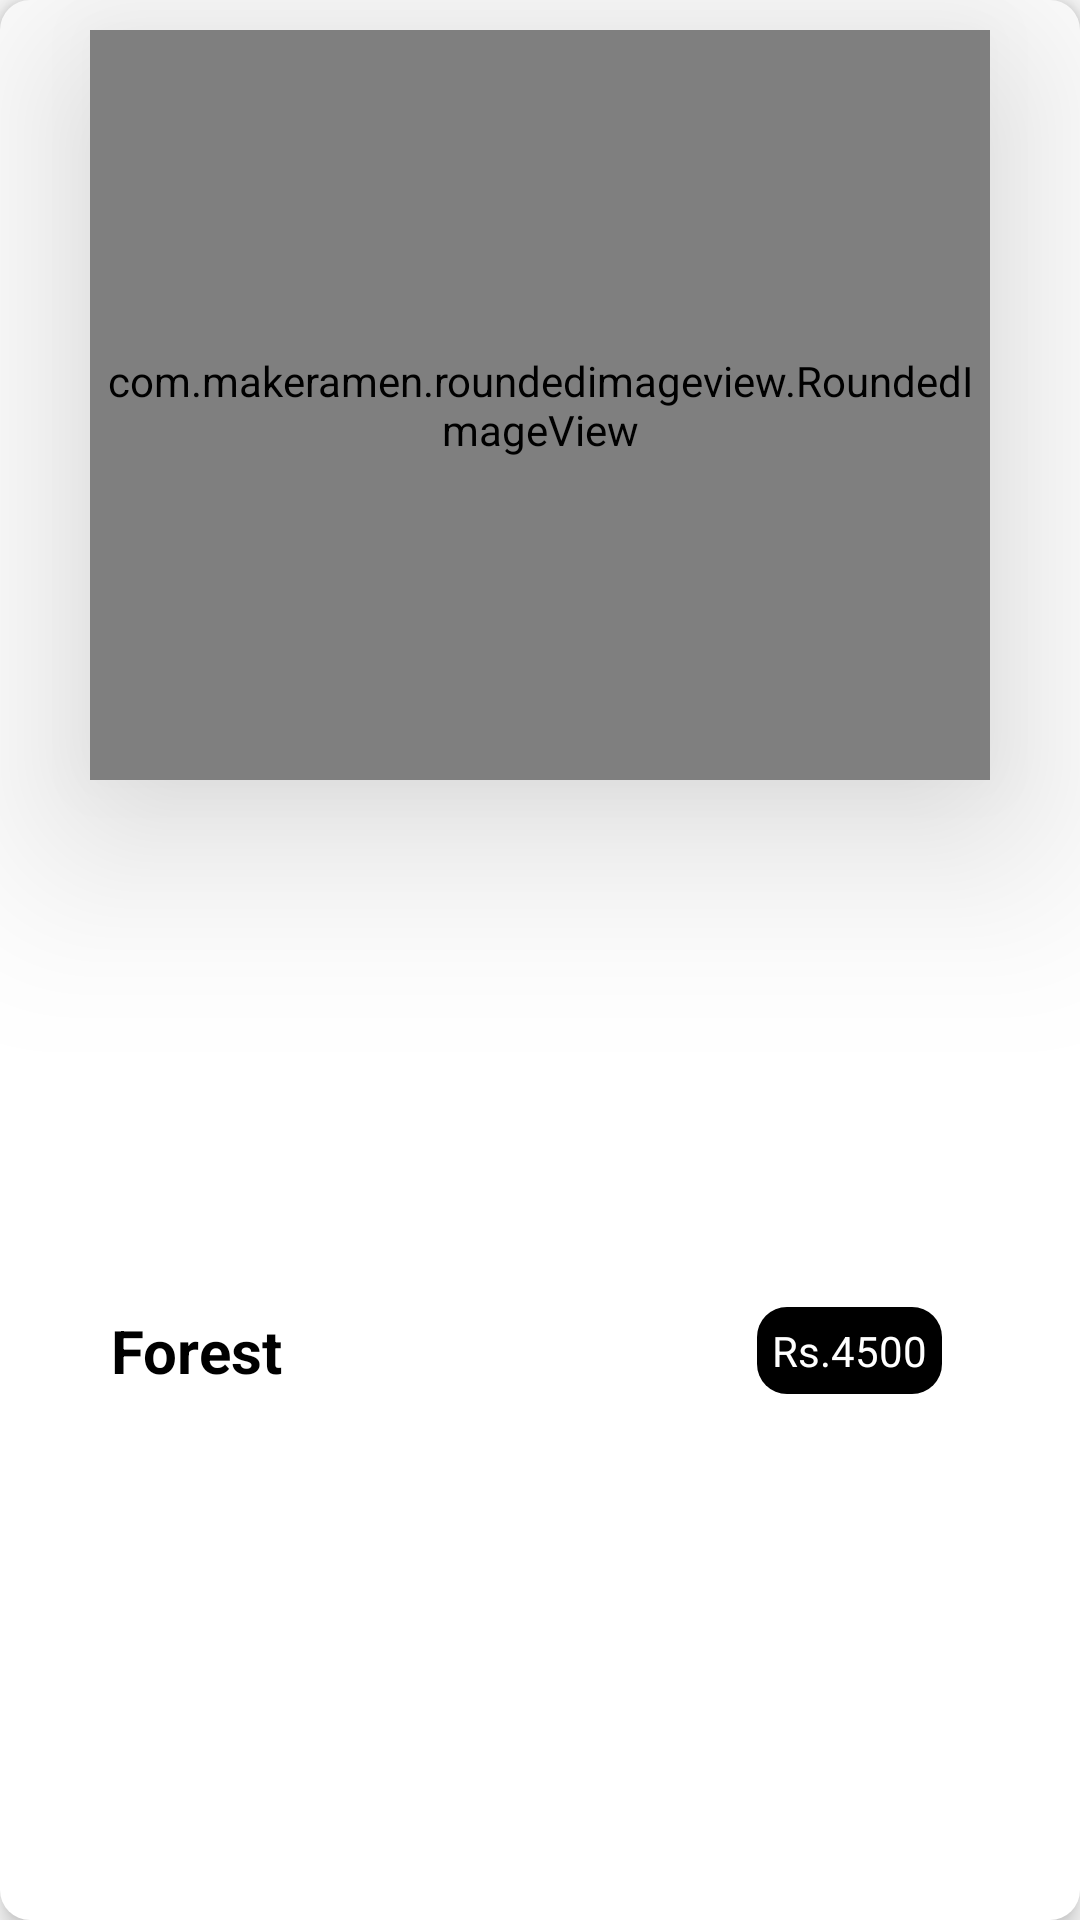

Produce the Android XML layout that renders to this screen, including the resource entries it uses.
<!-- AndroidManifest.xml: application theme Theme.TestWhatATrip -->
<!-- res/layout/latest_tours_item.xml -->
<?xml version="1.0" encoding="utf-8"?>
<androidx.constraintlayout.widget.ConstraintLayout xmlns:android="http://schemas.android.com/apk/res/android"
    xmlns:app="http://schemas.android.com/apk/res-auto"
    xmlns:tools="http://schemas.android.com/tools"
    android:layout_width="wrap_content"
    android:layout_height="wrap_content"
    android:backgroundTint="@color/white"
    android:background="@drawable/background_bg"
    android:layout_margin="5dp"
    android:elevation="5dp">

    <com.makeramen.roundedimageview.RoundedImageView
        android:id="@+id/booking_image"
        android:layout_width="300dp"
        android:layout_height="250dp"
        android:layout_margin="10dp"
        android:adjustViewBounds="true"
        android:elevation="40dp"
        android:scaleType="fitXY"
        android:src="@drawable/grassland"
        app:layout_constraintEnd_toEndOf="parent"
        app:layout_constraintStart_toStartOf="parent"
        app:layout_constraintTop_toTopOf="parent"
        app:riv_corner_radius="12dp" />

    <TextView
        android:id="@+id/tourtitle"
        android:layout_width="wrap_content"
        android:layout_height="wrap_content"
        android:layout_margin="5dp"
        android:padding="2dp"
        android:text="Forest"
        android:textColor="@color/black"
        android:textSize="20dp"
        android:textStyle="bold"
        app:layout_constraintBottom_toBottomOf="parent"
        app:layout_constraintStart_toStartOf="@+id/booking_image"
        app:layout_constraintTop_toBottomOf="@+id/booking_image" />

    <TextView
        android:id="@+id/LatestToursPrize"
        android:layout_width="wrap_content"
        android:layout_height="wrap_content"
        android:layout_marginTop="8dp"
        android:layout_marginEnd="16dp"
        android:layout_marginBottom="8dp"
        android:background="@drawable/background_bg"
        android:backgroundTint="@color/black"
        android:padding="5dp"
        android:text="Rs.4500"
        android:textColor="@color/white"
        app:layout_constraintBottom_toBottomOf="parent"
        app:layout_constraintEnd_toEndOf="@+id/booking_image"
        app:layout_constraintTop_toBottomOf="@+id/booking_image" />


















    















</androidx.constraintlayout.widget.ConstraintLayout>
<!-- resources referenced by this layout -->
<resources>
  <color name="black">#FF000000</color>
  <color name="white">#FFFFFFFF</color>
  <!-- drawable background_bg (drawable) -->
  <?xml version="1.0" encoding="utf-8"?>
  <shape xmlns:android="http://schemas.android.com/apk/res/android">
  
      <solid android:color="#fff"/>
      <corners android:bottomLeftRadius="10dp"
          android:topLeftRadius="10dp"
          android:topRightRadius="10dp"
          android:bottomRightRadius="10dp"/>
  </shape>
  <!-- drawable whatatriplogo: png bitmap (drawable, 76170 bytes) -->
  <style name="Theme.TestWhatATrip" parent="Theme.MaterialComponents.DayNight.NoActionBar">
          
          <item name="colorPrimary">@color/purple_500</item>
          <item name="colorPrimaryVariant">@color/purple_700</item>
          <item name="colorOnPrimary">@color/white</item>
          
          <item name="colorSecondary">@color/teal_200</item>
          <item name="colorSecondaryVariant">@color/teal_700</item>
          <item name="colorOnSecondary">@color/black</item>
          
          <item name="android:statusBarColor" tools:targetApi="l">?attr/colorPrimaryVariant</item>
          
      </style>
  <color name="purple_500">#FF6200EE</color>
  <color name="purple_700">#FF3700B3</color>
  <color name="teal_200">#FF03DAC5</color>
  <color name="teal_700">#FF018786</color>
</resources>
